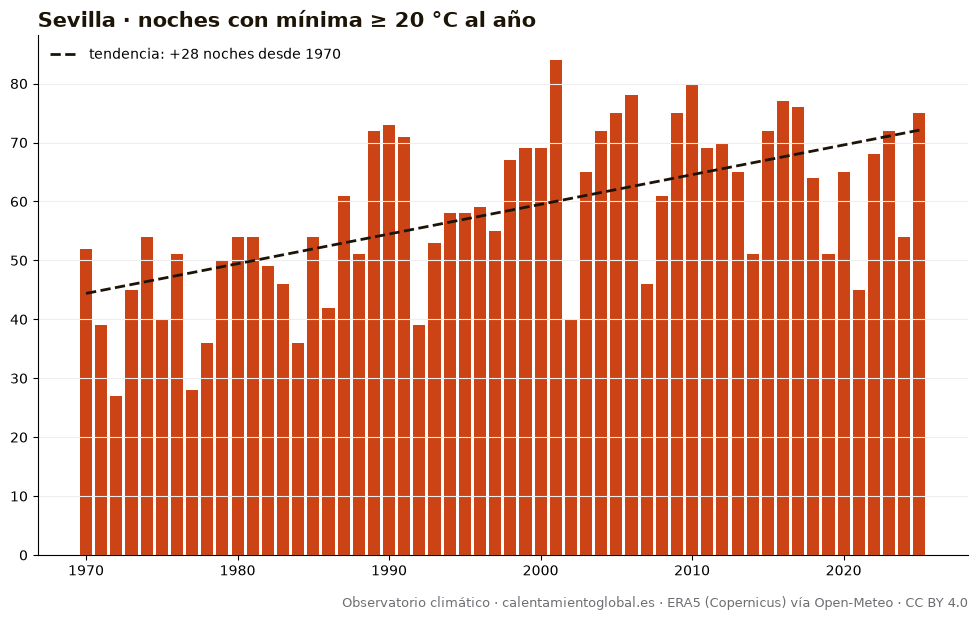

The table this chart was drawn from, first rows:
anio, noches_con_mínima_≥_20_°C_al_año
1970, 52
1971, 39
1972, 27
1973, 45
1974, 54
1975, 40
1976, 51
1977, 28
1978, 36
1979, 50
1980, 54
1981, 54
1982, 49
1983, 46
1984, 36
1985, 54
1986, 42
1987, 61
1988, 51
1989, 72
1990, 73
1991, 71
1992, 39
1993, 53
1994, 58
1995, 58
1996, 59
1997, 55
1998, 67
1999, 69
2000, 69
2001, 84
2002, 40
2003, 65
2004, 72
2005, 75
2006, 78
2007, 46
2008, 61
2009, 75
2010, 80
2011, 69
2012, 70
2013, 65
2014, 51
2015, 72
2016, 77
2017, 76
2018, 64
2019, 51
2020, 65
2021, 45
2022, 68
2023, 72
2024, 54
2025, 75
